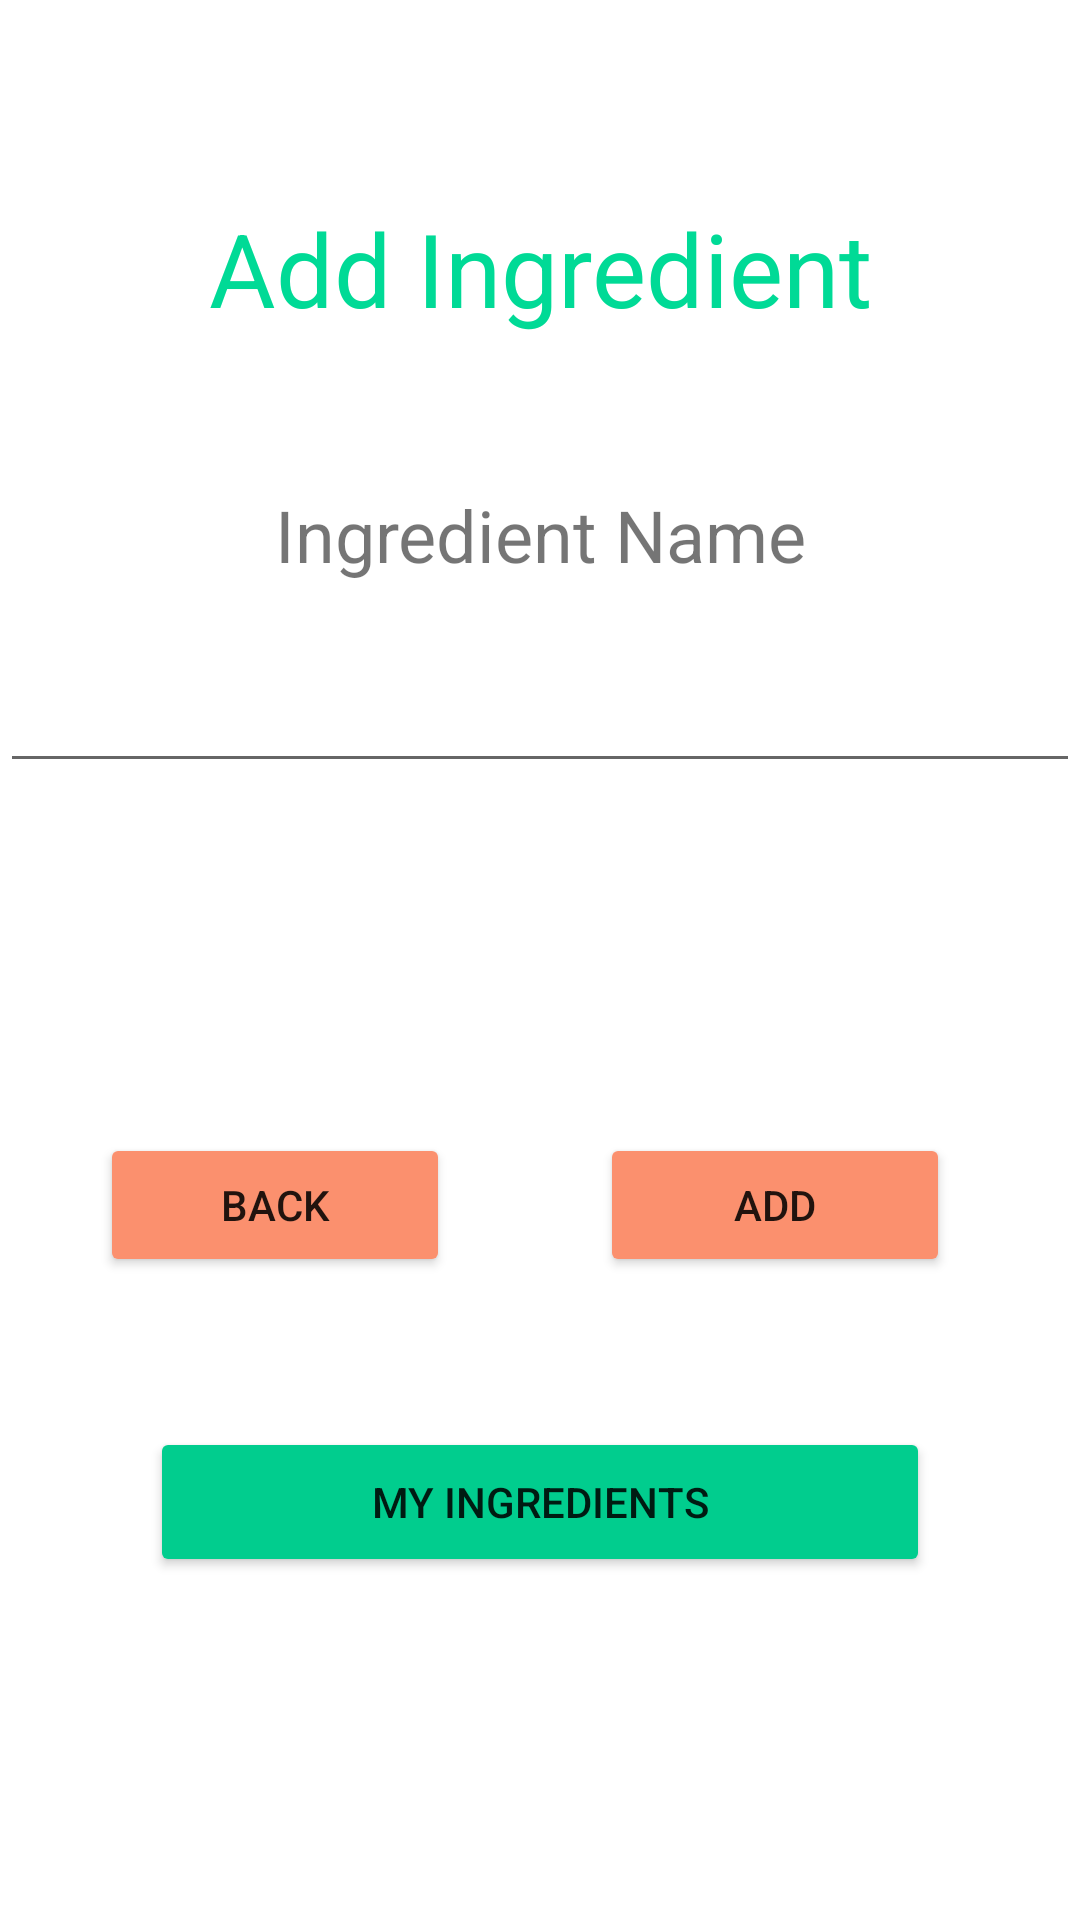

Here is an Android app screen rendered from its layout file. Give the layout XML and the strings, colors and styles it references.
<!-- AndroidManifest.xml: application theme Theme.RecipesApplication -->
<!-- res/layout/fragment_add_ingredient.xml -->
<?xml version="1.0" encoding="utf-8"?>
<FrameLayout xmlns:android="http://schemas.android.com/apk/res/android"
    xmlns:app="http://schemas.android.com/apk/res-auto"
    xmlns:tools="http://schemas.android.com/tools"
    android:layout_width="match_parent"
    android:layout_height="match_parent"
    tools:context=".fragments.addIngredientFragment">

    <LinearLayout
        android:layout_marginTop="200px"
        android:layout_width="match_parent"
        android:layout_height="match_parent"
        android:orientation="vertical">

        <TextView
            android:id="@+id/addIngredient_title"
            android:layout_width="match_parent"
            android:layout_height="wrap_content"
            android:gravity="center"
            android:text="Add Ingredient"
            android:textAppearance="@style/TextAppearance.AppCompat.Display3"
            android:textColor="#00da96"
            android:textSize="34sp"
            app:fontFamily="@font/poppins_medium" />

        <TextView
            android:layout_marginTop="150px"
            android:id="@+id/name_title"
            android:layout_width="match_parent"
            android:layout_height="wrap_content"
            android:gravity="center"
            android:text="Ingredient Name"
            android:textSize="24sp"
            app:fontFamily="@font/poppins_medium" />

        <EditText
            android:id="@+id/editText_name_ingredient"
            android:layout_width="match_parent"
            android:layout_height="200px"
       />

        <LinearLayout
            android:layout_width="match_parent"
            android:layout_height="wrap_content"
            android:layout_marginTop="350px"
            android:orientation="horizontal">

            <Button
                android:id="@+id/back_button"
                android:layout_width="350px"
                android:layout_height="wrap_content"
                android:layout_marginLeft="100px"
                android:layout_marginRight="150px"
                android:text="Back"
                app:cornerRadius="50px"
                app:backgroundTint="#FB906E" />

            <Button
                android:id="@+id/add_button"
                android:layout_width="350px"
                android:layout_height="wrap_content"
                android:text="Add"
                app:cornerRadius="50px"
                app:backgroundTint="#FB906E" />
        </LinearLayout>

        <Button
            android:id="@+id/ingredient_list"
            android:layout_width="match_parent"
            android:layout_height="150px"
            android:layout_marginLeft="150px"
            android:layout_marginTop="150px"
            android:layout_marginRight="150px"
            android:text="My Ingredients"
            app:backgroundTint="#01CD8E"
            app:cornerRadius="50px" />
    </LinearLayout>

</FrameLayout>
<!-- resources referenced by this layout -->
<resources>
  <style name="Theme.RecipesApplication" parent="Theme.MaterialComponents.DayNight.DarkActionBar">
          
          <item name="colorPrimary">#01CD8E</item>
          <item name="colorPrimaryVariant">#009768</item>
          <item name="colorOnPrimary">@color/white</item>
          
          <item name="colorSecondary">@color/teal_200</item>
          <item name="colorSecondaryVariant">@color/teal_700</item>
          <item name="colorOnSecondary">@color/black</item>
          
          <item name="android:statusBarColor" tools:targetApi="l">?attr/colorPrimaryVariant</item>
          
      </style>
  <!-- not gathered from this repository: default colours our renderer supplied (Android Studio template values) -->
  <color name="teal_200">#FF03DAC5</color>
  <color name="teal_700">#FF018786</color>
  <color name="black">#FF000000</color>
  <color name="white">#FFFFFFFF</color>
</resources>
